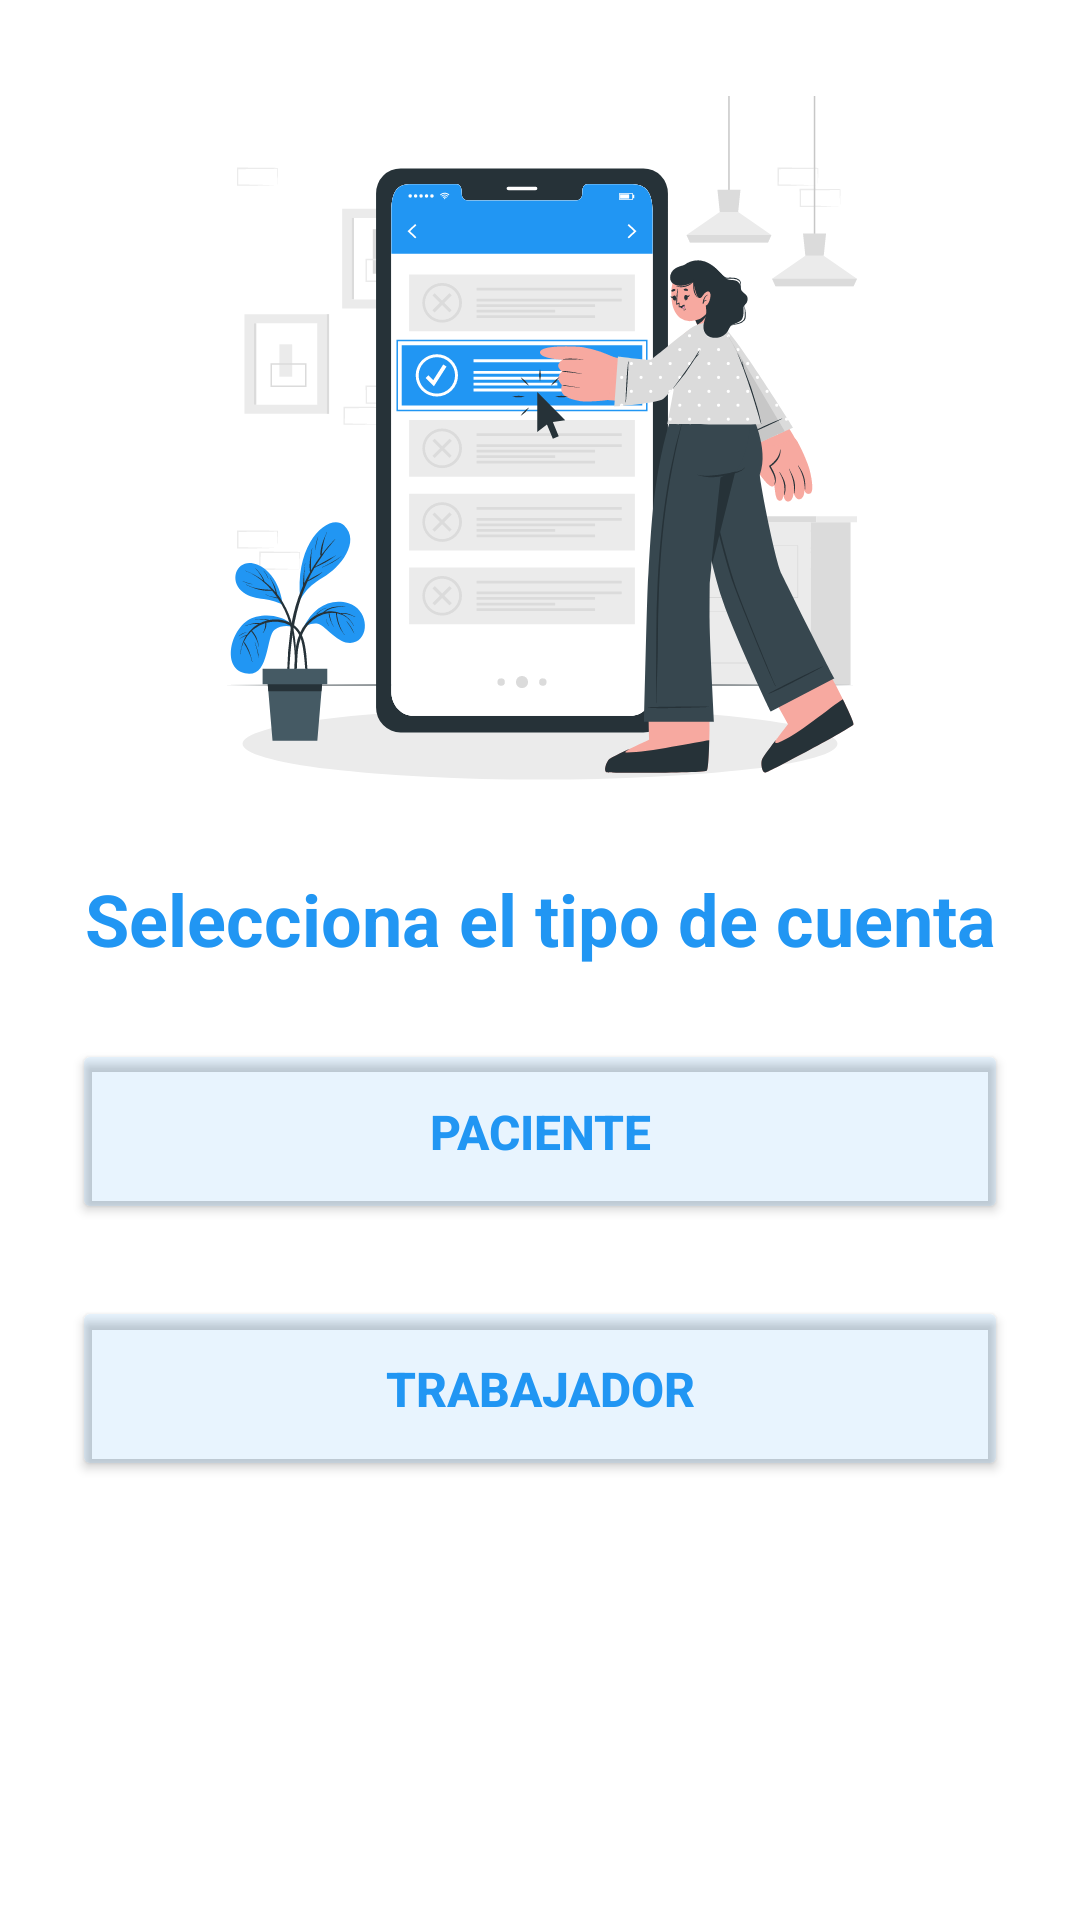

Here is an Android app screen rendered from its layout file. Give the layout XML and the strings, colors and styles it references.
<!-- AndroidManifest.xml: application theme AppTheme -->
<!-- res/layout/activity_seleccionar_tipo_cuenta.xml -->
<?xml version="1.0" encoding="utf-8"?>
<androidx.constraintlayout.widget.ConstraintLayout xmlns:android="http://schemas.android.com/apk/res/android"
    xmlns:app="http://schemas.android.com/apk/res-auto"
    xmlns:tools="http://schemas.android.com/tools"
    android:layout_width="match_parent"
    android:layout_height="match_parent"
    android:background="#FFFFFF"
    tools:context=".SeleccionarTipoCuenta">

    <TextView
        android:id="@+id/textView2"
        android:layout_width="wrap_content"
        android:layout_height="wrap_content"
        android:layout_marginTop="8dp"
        android:gravity="center"
        android:text="Selecciona el tipo de cuenta"
        android:textColor="#2196F3"
        android:textSize="24sp"
        android:textStyle="bold"
        app:layout_constraintEnd_toEndOf="parent"
        app:layout_constraintStart_toStartOf="parent"
        app:layout_constraintTop_toBottomOf="@+id/imgSeleccion" />

    <LinearLayout
        android:id="@+id/linearLayout6"
        android:layout_width="match_parent"
        android:layout_height="wrap_content"
        android:orientation="vertical"
        app:layout_constraintEnd_toEndOf="parent"
        app:layout_constraintStart_toStartOf="parent"
        app:layout_constraintTop_toBottomOf="@+id/textView2">

        <Button
            android:id="@+id/btnPacientes"
            android:layout_width="match_parent"
            android:layout_height="wrap_content"
            android:layout_marginLeft="24dp"
            android:layout_marginTop="24dp"
            android:layout_marginRight="24dp"
            android:layout_marginBottom="24dp"
            android:backgroundTint="#1A2196F3"
            android:insetTop="0dp"
            android:insetBottom="0dp"
            android:padding="20dp"
            android:text="PACIENTE"
            android:textColor="#2196F3"
            android:textSize="16sp"
            android:textStyle="bold"
            app:cornerRadius="20dp"
            app:icon="@drawable/selecionar_paciente"
            app:iconGravity="end"
            app:iconPadding="0dp"
            app:iconSize="50dp"
            app:iconTint="#2196F3" />

        <Button
            android:id="@+id/btnTrabajador"
            android:layout_width="match_parent"
            android:layout_height="wrap_content"
            android:layout_marginLeft="24dp"
            android:layout_marginRight="24dp"
            android:layout_marginBottom="24dp"
            android:backgroundTint="#1A2196F3"
            android:duplicateParentState="false"
            android:editable="false"
            android:insetTop="0dp"
            android:insetBottom="0dp"
            android:padding="20dp"
            android:text="TRABAJADOR"
            android:textColor="#2196F3"
            android:textSize="16sp"
            android:textStyle="bold"
            app:cornerRadius="20dp"
            app:icon="@drawable/selecionar_doctor"
            app:iconGravity="end"
            app:iconPadding="0dp"
            app:iconSize="50dp"
            app:iconTint="#2196F3" />
    </LinearLayout>

    <ImageView
        android:id="@+id/imgSeleccion"
        android:layout_width="250dp"
        android:layout_height="250dp"
        android:layout_marginTop="32dp"
        app:layout_constraintEnd_toEndOf="parent"
        app:layout_constraintStart_toStartOf="parent"
        app:layout_constraintTop_toTopOf="parent"
        app:srcCompat="@drawable/registro_selecion" />

</androidx.constraintlayout.widget.ConstraintLayout>
<!-- resources referenced by this layout -->
<resources>
  <!-- drawable registro_selecion: vector/xml drawable (drawable, 50267 chars, omitted) -->
  <!-- drawable selecionar_doctor (drawable) -->
  <vector xmlns:android="http://schemas.android.com/apk/res/android"
      android:width="512dp"
      android:height="512dp"
      android:viewportWidth="24"
      android:viewportHeight="24">
    <path
        android:fillColor="#FF000000"
        android:pathData="m22,23c0,0.553 -0.447,1 -1,1L3,24c-0.553,0 -1,-0.447 -1,-1 0,-3.525 2.042,-6.574 5,-8.05v3.328c-0.595,0.346 -1,0.984 -1,1.723 0,1.105 0.895,2 2,2s2,-0.895 2,-2c0,-0.738 -0.405,-1.376 -1,-1.723v-4.046c0.644,-0.147 1.312,-0.232 2,-0.232h2c0.338,0 0.671,0.022 1,0.059v4.125c-1.161,0.414 -2,1.514 -2,2.816v1c0,0.553 0.447,1 1,1s1,-0.447 1,-1v-1c0,-0.552 0.448,-1 1,-1s1,0.448 1,1v1c0,0.553 0.447,1 1,1s1,-0.447 1,-1v-1c0,-1.302 -0.839,-2.402 -2,-2.816v-3.659c3.49,1.239 6,4.565 6,8.475ZM18,6c0,-3.309 -2.691,-6 -6,-6s-6,2.691 -6,6 2.691,6 6,6 6,-2.691 6,-6Z"/>
  </vector>
  <style name="AppTheme" parent="Base.Theme.SaludEnCasa">
          <item name="android:statusBarColor">#2196F3</item>
          
      </style>
  <style name="Base.Theme.SaludEnCasa" parent="Theme.Material3.DayNight.NoActionBar">
          
          
      </style>
</resources>
